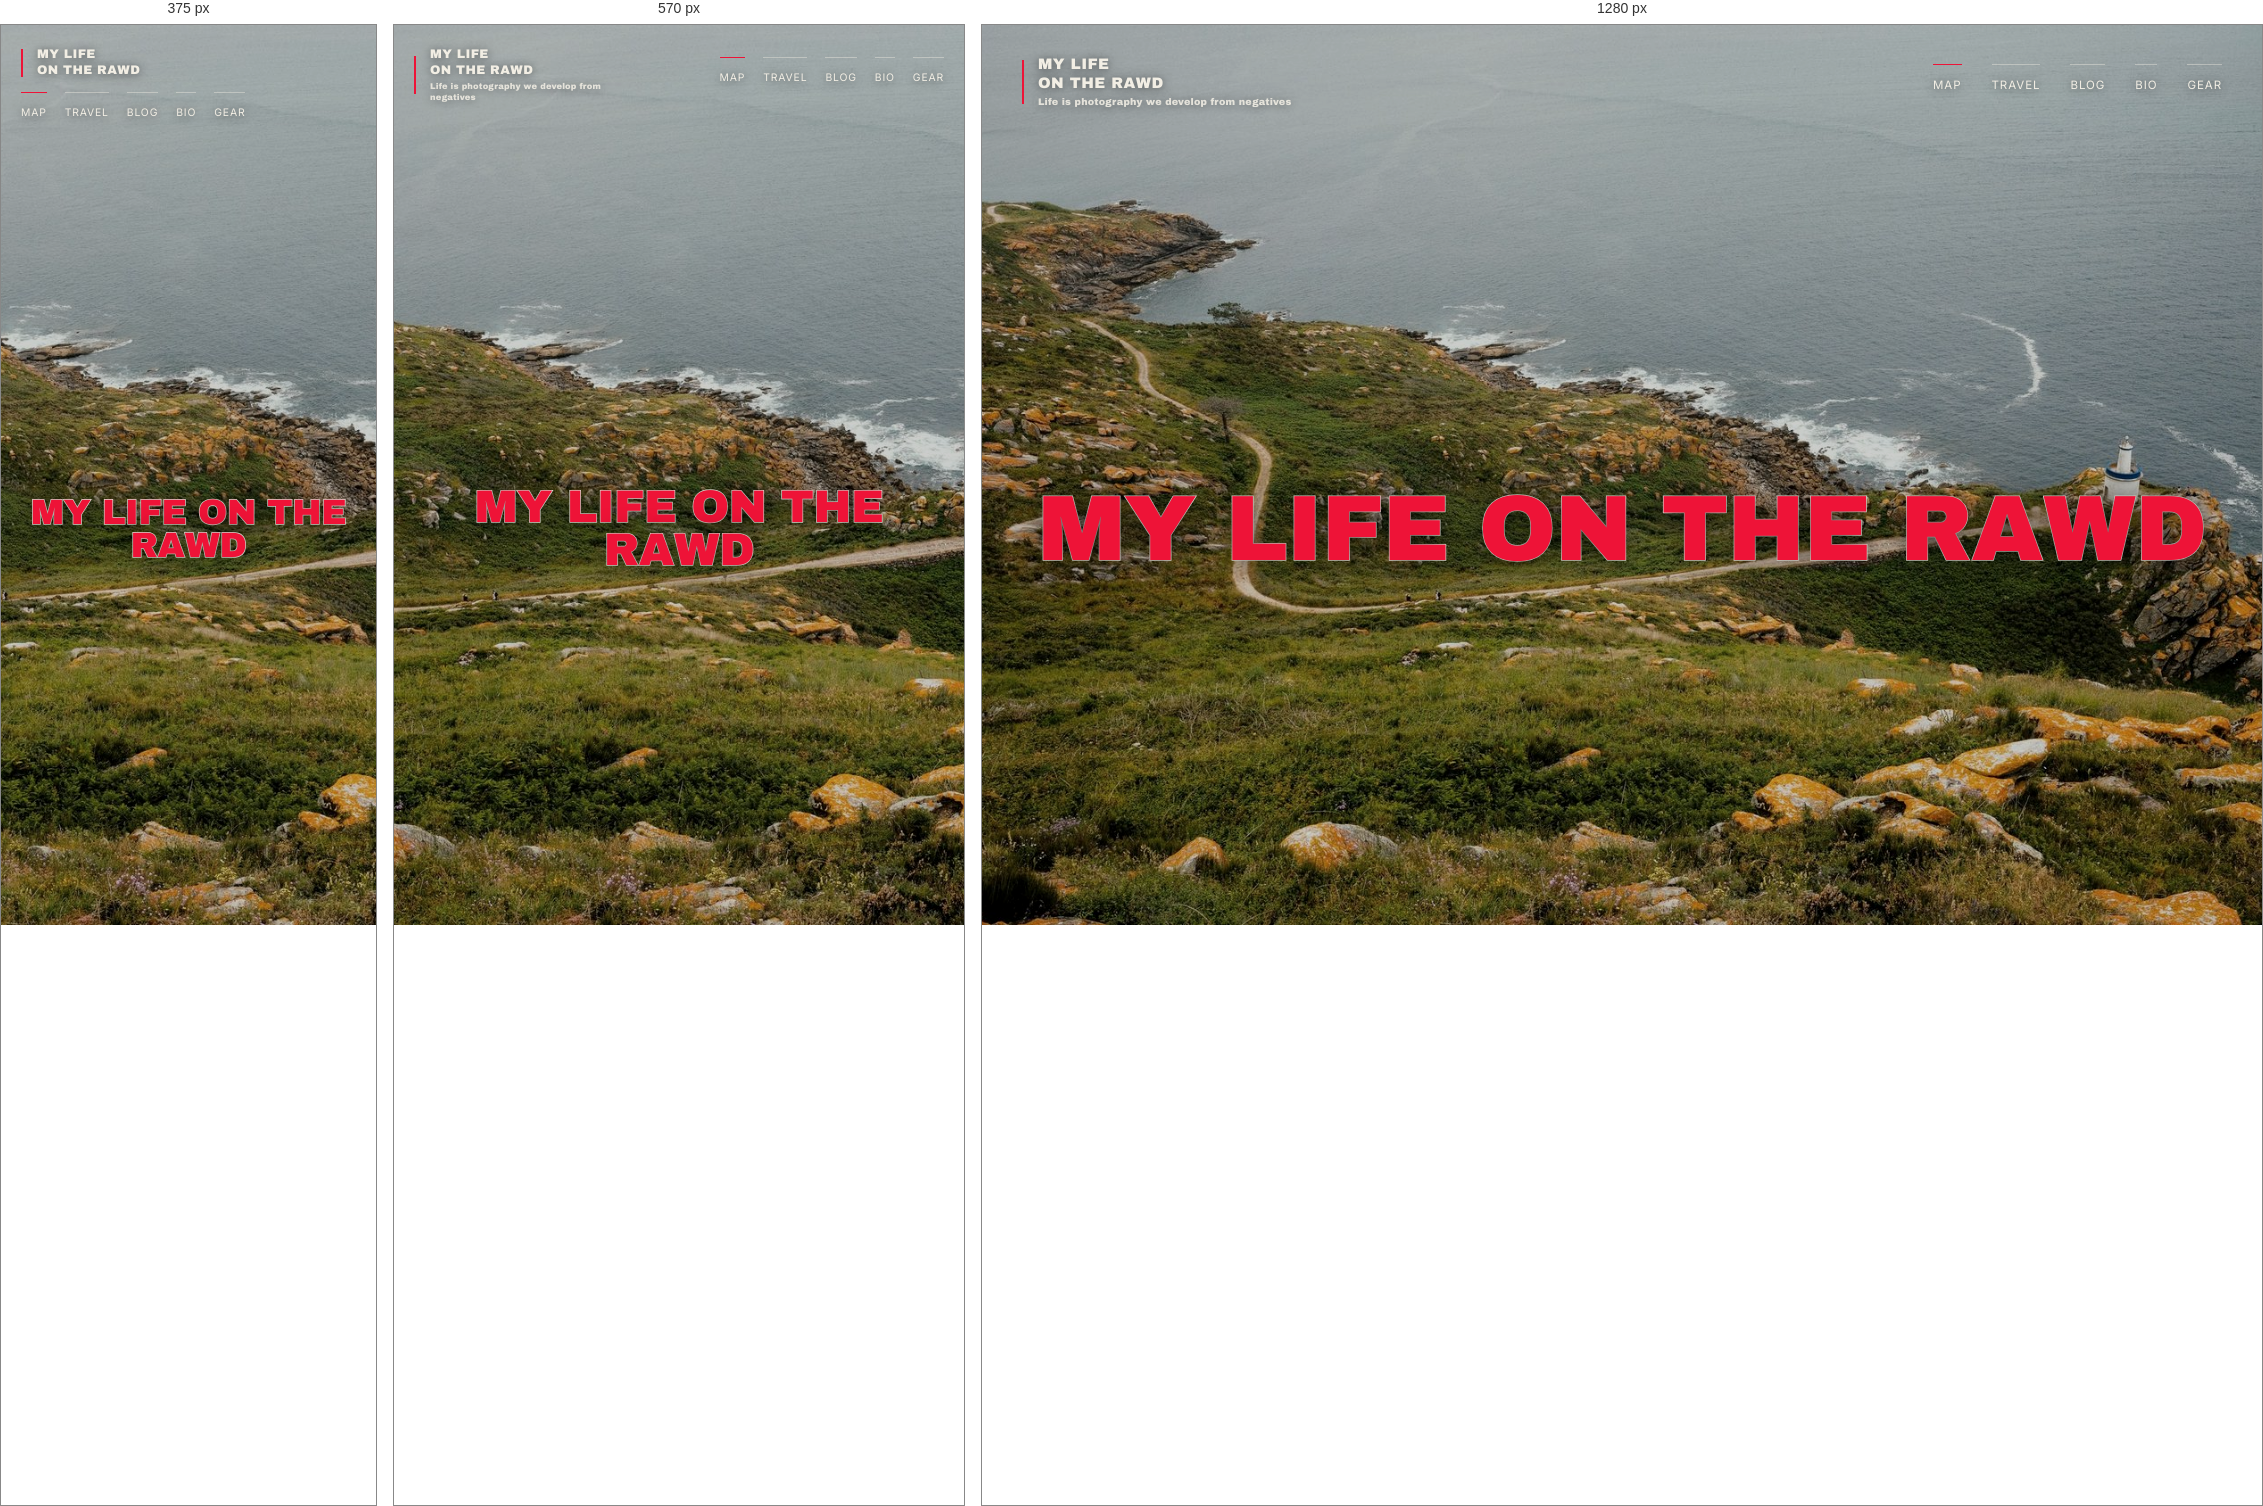
Rendered at 375 px, 570 px and 1280 px, left to right.

<!-- file: index.html -->
<!DOCTYPE html>
<html lang="en">
<head>
<meta charset="UTF-8">
<meta name="viewport" content="width=device-width, initial-scale=1.0">
<title>My life on the rawd</title>
<link href="fonts.css" rel="stylesheet">
<style>
  :root {
    --bg: #161412;
    --ink: #F2EEE4;
    --muted: #9B9690;
    --accent: #EE1337;
  }

  * { margin: 0; padding: 0; box-sizing: border-box; }

  html, body {
    height: 100%;
    background: var(--bg);
    color: var(--ink);
    font-family: 'Inter', sans-serif;
    -webkit-font-smoothing: antialiased;
    overflow: hidden;
  }

  a { color: inherit; text-decoration: none; }

  .landing {
    position: relative;
    height: 100vh;
    width: 100%;
    overflow: hidden;
  }

  .landing-photo-frame {
    position: absolute;
    top: 0; left: 0;
    width: 100%;
    height: 100%;
    overflow: hidden;
  }

  .landing-photo-frame img {
    position: absolute;
    top: 0; left: 0;
    width: 100%; height: 100%;
    object-fit: cover;
    filter: grayscale(15%) contrast(1.05) brightness(0.8);
  }

  /* ---------- HEADER / NAV ---------- */
  header {
    position: relative;
    z-index: 10;
    display: flex;
    align-items: center;
    justify-content: space-between;
    flex-wrap: wrap;
    gap: 14px 0;
    padding: 30px 40px;
  }

  .logo {
    display: flex;
    align-items: center;
    gap: 14px;
    font-family: 'Archivo Black', sans-serif;
    font-size: 0.95rem;
    text-transform: uppercase;
    letter-spacing: 0.03em;
    line-height: 1.25;
    text-shadow: 0 1px 10px rgba(0,0,0,0.5);
  }

  .logo .bar {
    width: 2px;
    height: 44px;
    background: var(--accent);
    flex-shrink: 0;
  }

  .logo .tagline {
    display: block;
    font-size: 0.6rem;
    letter-spacing: 0.02em;
    color: var(--ink);
    margin-top: 4px;
    opacity: 0.85;
    text-transform: none;
  }

  nav {
    display: flex;
    gap: 30px;
    font-size: 0.72rem;
    letter-spacing: 0.08em;
    text-transform: uppercase;
  }

  nav a {
    position: relative;
    padding: 14px 0 8px;
    text-shadow: 0 1px 10px rgba(0,0,0,0.5);
  }

  nav a::before {
    content: '';
    position: absolute;
    top: 0; left: 0;
    width: 100%;
    height: 1px;
    background: rgba(242,238,228,0.4);
    transition: background 0.25s ease;
  }

  nav a:hover::before,
  nav a.active::before {
    background: var(--accent);
  }

  /* ---------- TITLE ---------- */
  .landing-title {
    position: absolute;
    left: 50%;
    top: 56%;
    transform: translate(-50%, -50%);
    text-align: center;
    z-index: 10;
    width: 100%;
    padding: 0 24px;
  }

  .landing-title h1 {
    font-family: 'Archivo Black', sans-serif;
    font-weight: 400;
    color: var(--accent);
    font-size: clamp(2.2rem, 8vw, 5.8rem);
    line-height: 0.95;
    letter-spacing: -0.01em;
    text-transform: uppercase;
    text-shadow: 0 2px 24px rgba(0,0,0,0.6);
    -webkit-text-stroke: 1.5px var(--ink);
    paint-order: stroke fill;
  }

  @media (max-width: 720px) {
    header { padding: 22px 20px; }
    .logo { font-size: 0.78rem; }
    .logo .bar { height: 38px; }
    .logo .tagline { font-size: 0.52rem; max-width: 200px; }
    nav { gap: 18px; font-size: 0.65rem; flex-wrap: wrap; }
  }

  @media (max-width: 420px) {
    .logo .tagline { display: none; }
    .logo .bar { height: 28px; }
  }

  a:focus-visible { outline: 2px solid var(--accent); outline-offset: 3px; }
</style>
</head>
<body>

<div class="landing">
  <div class="landing-photo-frame">
    <img src="images/landing-cover.jpg" alt="">
  </div>

  <header>
    <div class="logo">
      <span class="bar"></span>
      <span>
        My life<br>on the rawd
        <span class="tagline">Life is photography we develop from negatives</span>
      </span>
    </div>
    <nav>
      <a class="active" href="map.html">Map</a>
      <a href="travel.html">Travel</a>
      <a href="blog.html">Blog</a>
      <a href="bio.html">Bio</a>
      <a href="gear.html">Gear</a>
    </nav>
  </header>

  <div class="landing-title">
    <h1>My life on the rawd</h1>
  </div>
</div>

</body>
</html>